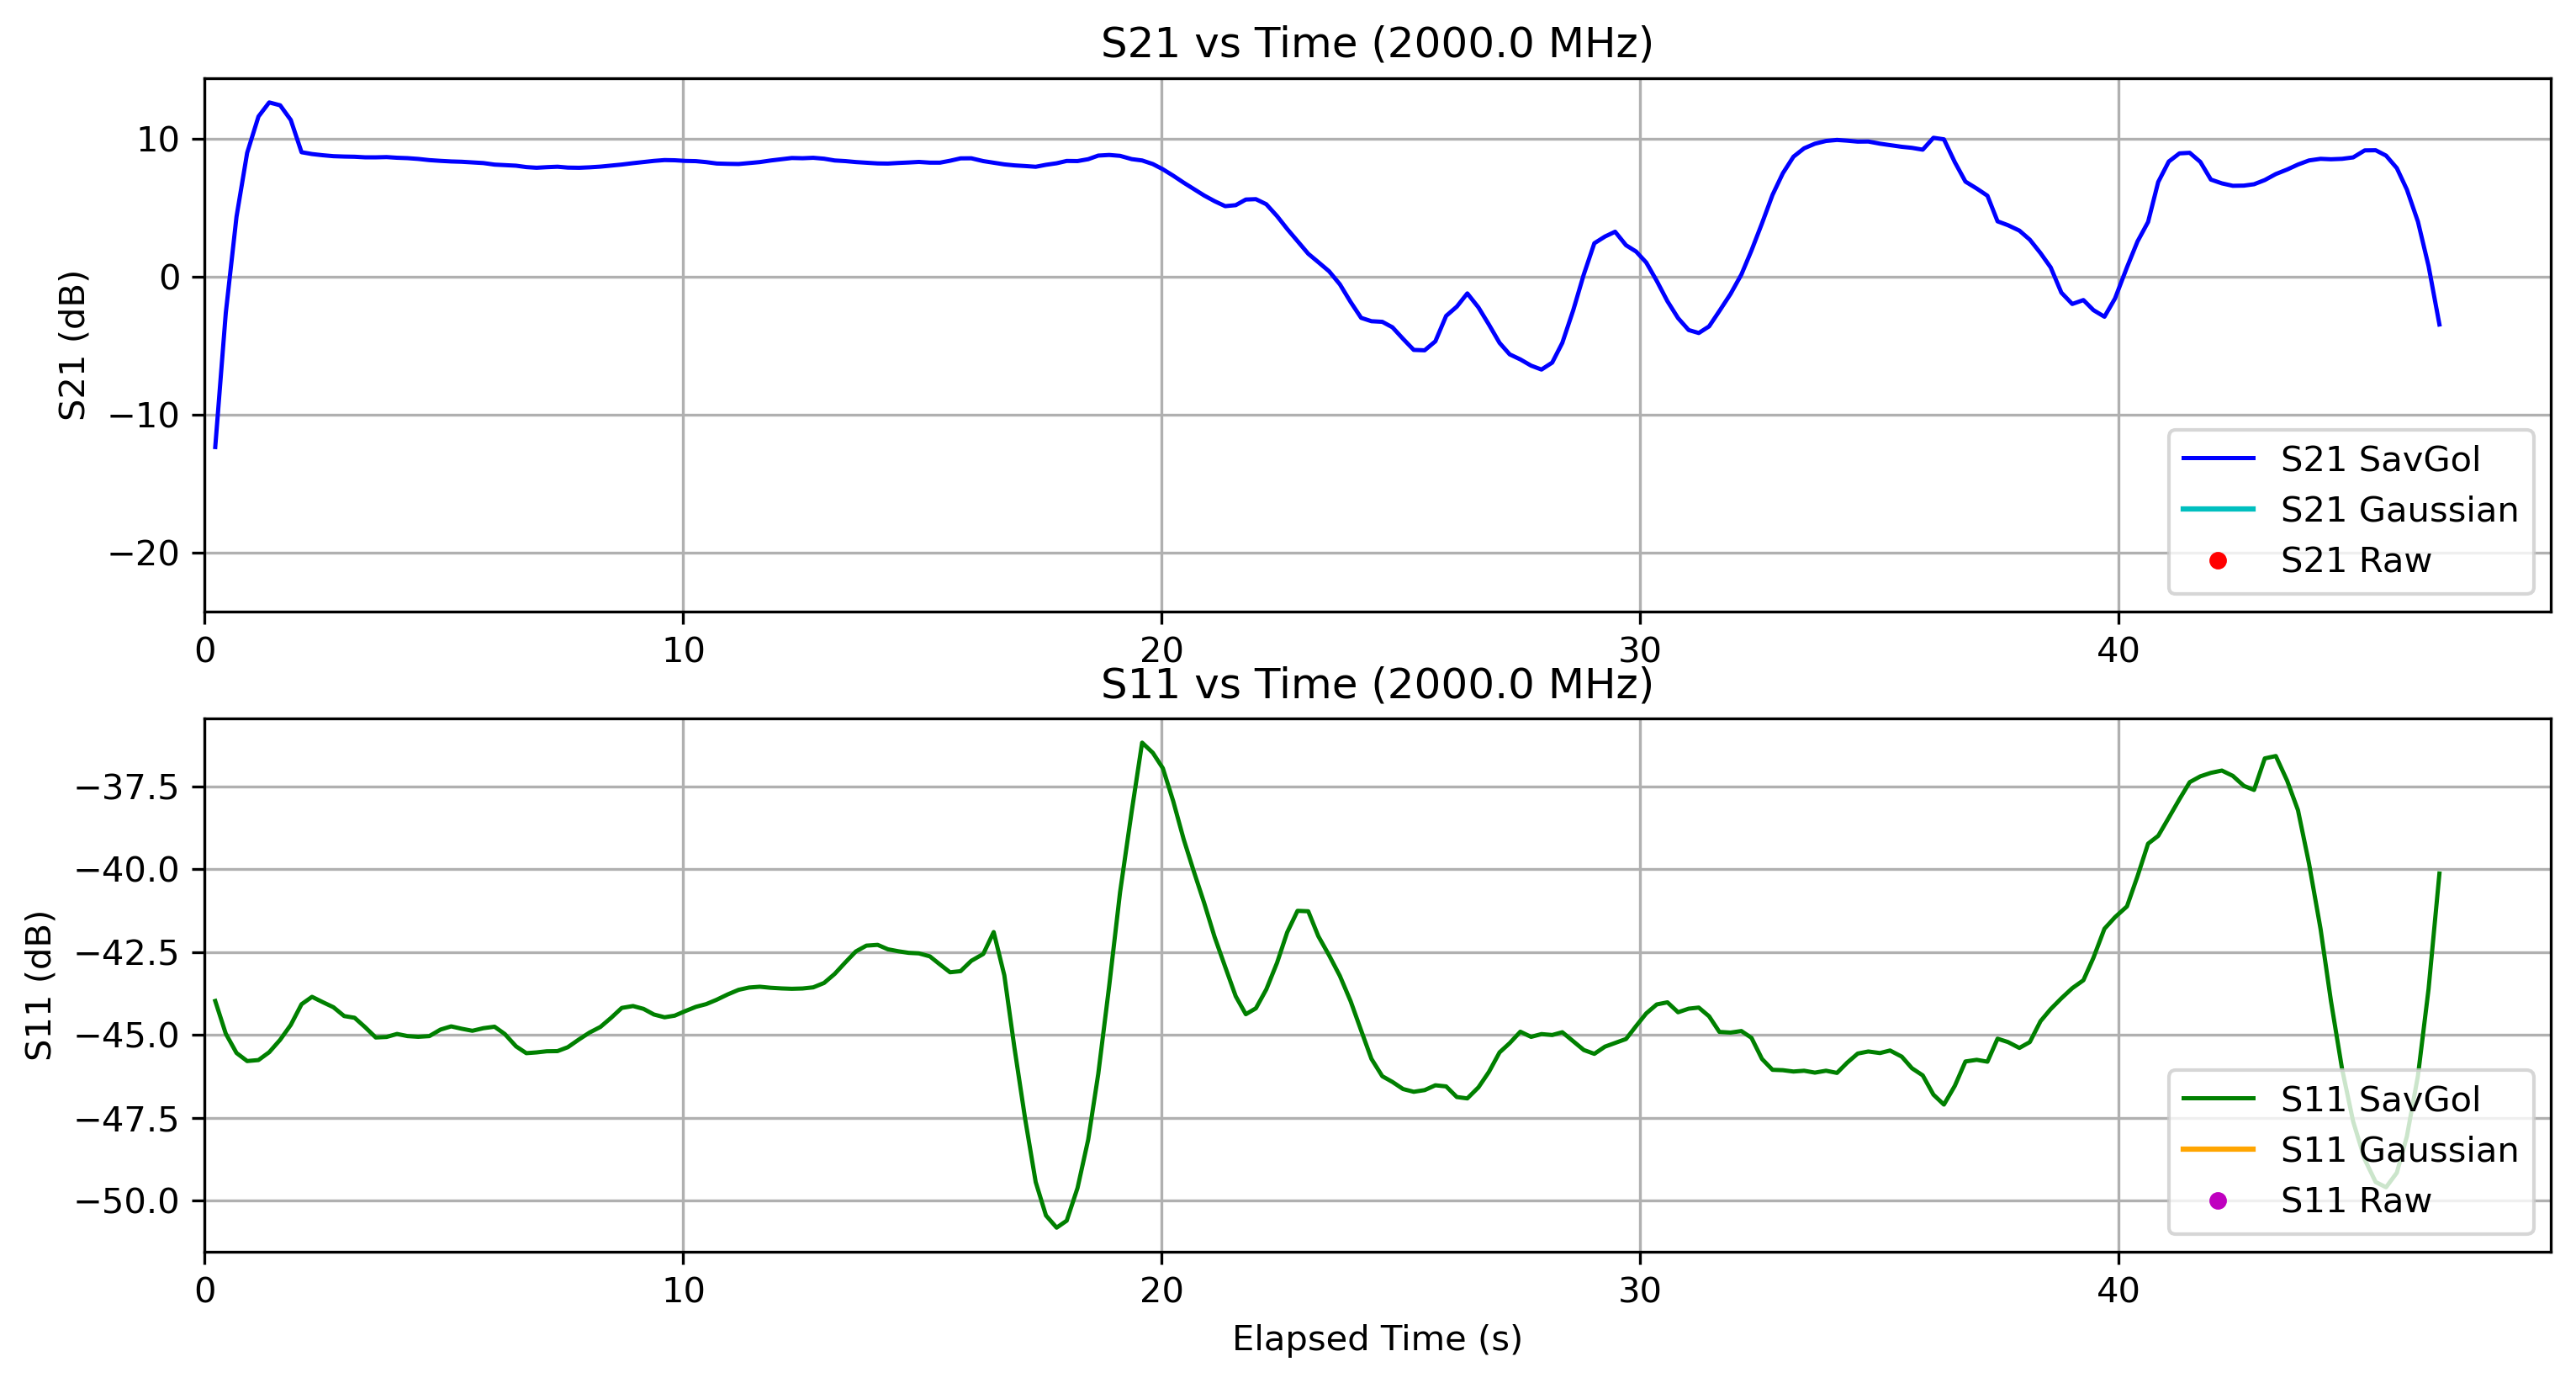

The table this chart was drawn from, first rows:
Elapsed Time (s), Frequency (Hz), S11 (dB), S21 (dB), OBJ, Height (m)
0.2193, 2000000000, -42.56, -22.53, NO, 0.0
0.4398, 2000000000, -46.25, 8.89, NO, 0.0
0.6643, 2000000000, -46.15, 9.421, NO, 0.0
0.8862, 2000000000, -45.86, 9.46, NO, 0.0
1.123, 2000000000, -47.09, 9.527, NO, 0.0
1.347, 2000000000, -44.26, 9.384, NO, 0.0
1.576, 2000000000, -44.8, 8.986, NO, 0.0
1.798, 2000000000, -44.47, 9.365, NO, 0.0
2.023, 2000000000, -43.03, 9.288, NO, 0.0
2.242, 2000000000, -43.23, 8.416, NO, 0.0
2.464, 2000000000, -44.35, 8.706, NO, 0.0
2.69, 2000000000, -44.16, 8.74, NO, 0.0
2.913, 2000000000, -45.13, 8.637, NO, 0.0
3.132, 2000000000, -43.84, 8.636, NO, 0.0
3.354, 2000000000, -44.34, 8.788, NO, 0.0
3.574, 2000000000, -46.06, 8.79, NO, 0.0
3.8, 2000000000, -46.57, 8.644, NO, 0.0
4.018, 2000000000, -43.87, 8.629, NO, 0.0
4.236, 2000000000, -43.88, 8.634, NO, 0.0
4.46, 2000000000, -45.24, 8.482, NO, 0.0
4.693, 2000000000, -45.96, 8.414, NO, 0.0
4.926, 2000000000, -44.67, 8.318, NO, 0.0
5.149, 2000000000, -44.04, 8.397, NO, 0.0
5.369, 2000000000, -45.2, 8.429, NO, 0.0
5.593, 2000000000, -45.53, 8.227, NO, 0.0
5.822, 2000000000, -44.59, 8.025, NO, 0.0
6.056, 2000000000, -44.08, 8.196, NO, 0.0
6.27, 2000000000, -45.12, 8.406, NO, 0.0
6.506, 2000000000, -45.59, 8.034, NO, 0.0
6.72, 2000000000, -44.64, 7.997, NO, 0.0
6.934, 2000000000, -44.64, 7.763, NO, 0.0
7.147, 2000000000, -46.63, 7.721, NO, 0.0
7.372, 2000000000, -46.57, 7.627, NO, 0.0
7.587, 2000000000, -46.37, 8.433, NO, 0.0
7.823, 2000000000, -45.03, 7.76, NO, 0.0
8.044, 2000000000, -44.07, 7.766, NO, 0.0
8.268, 2000000000, -43.72, 8.416, NO, 0.0
8.493, 2000000000, -44.05, 8.369, NO, 0.0
8.714, 2000000000, -44.55, 7.752, NO, 0.0
8.95, 2000000000, -44.5, 7.589, NO, 0.0
9.169, 2000000000, -44.4, 8.391, NO, 0.0
9.387, 2000000000, -44.23, 8.397, NO, 0.0
9.609, 2000000000, -44.36, 8.665, NO, 0.0
9.82, 2000000000, -44.44, 8.637, NO, 0.0
10.04, 2000000000, -44.5, 8.676, NO, 0.0
10.26, 2000000000, -44.34, 8.642, NO, 0.0
10.48, 2000000000, -44.28, 8.22, NO, 0.0
10.7, 2000000000, -43.73, 7.746, NO, 0.0
10.93, 2000000000, -43.52, 8.374, NO, 0.0
11.16, 2000000000, -43.46, 7.678, NO, 0.0
11.38, 2000000000, -43.64, 7.765, NO, 0.0
11.6, 2000000000, -43.73, 8.631, NO, 0.0
11.82, 2000000000, -43.46, 8.668, NO, 0.0
12.06, 2000000000, -43.17, 8.721, NO, 0.0
12.27, 2000000000, -43.57, 8.677, NO, 0.0
12.49, 2000000000, -43.95, 8.646, NO, 0.0
12.72, 2000000000, -43.87, 8.711, NO, 0.0
12.94, 2000000000, -43.5, 8.36, NO, 0.0
13.16, 2000000000, -43.24, 8.414, NO, 0.0
13.39, 2000000000, -42.79, 8.162, NO, 0.0
... 150 more rows
